Run: headless pygame with SDL's dummy video driver; simulated clock (each Clock.tick advances the game by its frame time, no real sleeping); random seed 0; keys injected as events and as key.get_pressed() state; no mouse input.
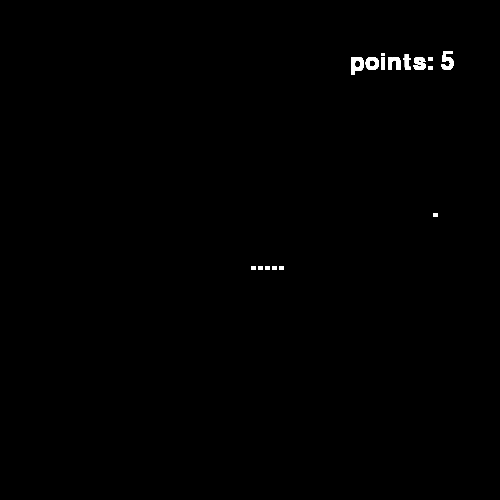
Frame 1 of 4 · flips 1–60 · no input
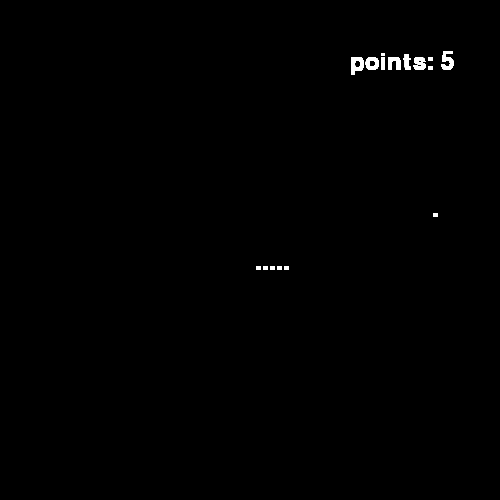
Frame 2 of 4 · flips 61–180 · tapped SPACE, RETURN · held RIGHT (→), D
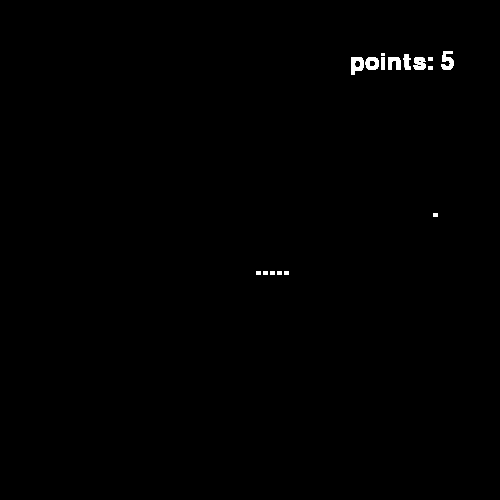
Frame 3 of 4 · flips 181–300 · held DOWN (↓), S
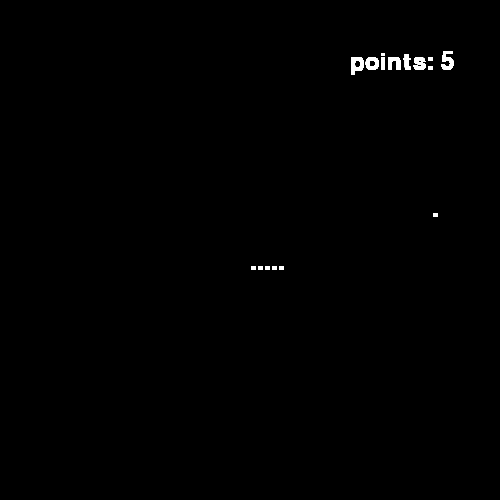
Frame 4 of 4 · flips 301–420 · held LEFT (←), A, UP (↑), W

The pygame program that drew these frames:

import pygame
import random
import pygame.font

pygame.init()
font = pygame.font.Font(None, 36)
screen = pygame.display.set_mode((500,500))
pygame.display.set_caption("snake_game")


def text(breadth,length,snake_length,snake_breadth,points):
        text=font.render(".",10, (255, 255, 255))
        text_box = ((breadth,length))
        screen.blit(text,text_box)

        text_snake=font.render(points*".",10, (255, 255, 255))
        text_box_snake = ((snake_breadth,snake_length))
        screen.blit(text_snake,text_box_snake)

        text_points=font.render("points: "+str(points),10, (255, 255, 255))
        text_box_points = ((350,50))
        screen.blit(text_points,text_box_points)


done = False
length=random.randint(0,450)
breadth=random.randint(0,450)
snake_length=250
snake_breadth=250
points=5


while not done:
        for event in pygame.event.get():
                if event.type == pygame.QUIT:
                        quit()
                        exit()
                if event.type == pygame.KEYDOWN:
                        if event.key==pygame.K_r:
                                screen.fill((0,0,0))
                                points=5
                                length=random.randint(0,450)
                                breadth=random.randint(0,450)
                        if event.key==pygame.K_UP:
                                snake_length-=5
                                screen.fill((0,0,0))
                        if event.key==pygame.K_DOWN:
                                snake_length+=5
                                screen.fill((0,0,0))
                        if event.key==pygame.K_LEFT:
                                snake_breadth-=5
                                screen.fill((0,0,0))
                        if event.key==pygame.K_RIGHT:
                                snake_breadth+=5
                                screen.fill((0,0,0))
        text(length,breadth,snake_length,snake_breadth,points)
        pygame.display.flip()
